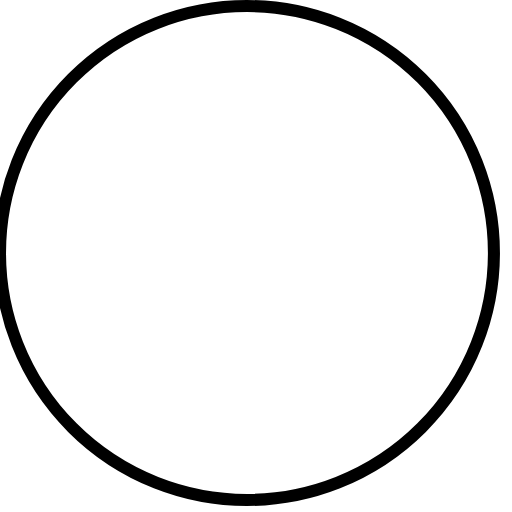
t = 0.00 s
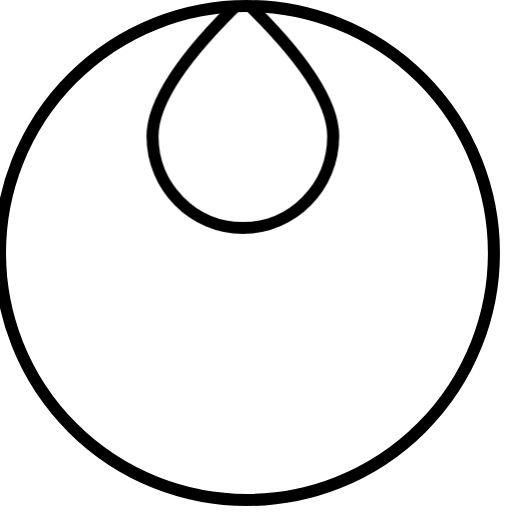
t = 0.68 s
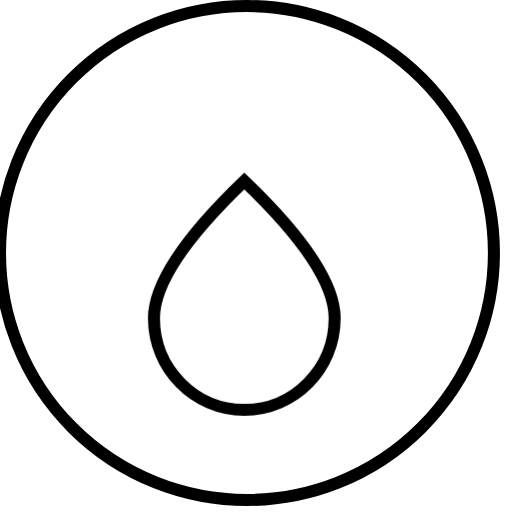
t = 2.03 s
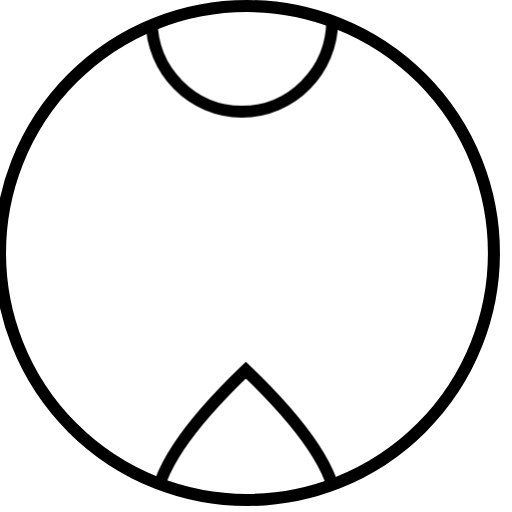
t = 2.85 s
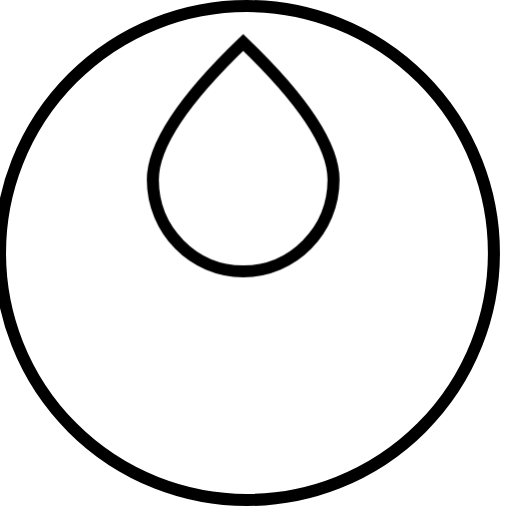
t = 3.68 s
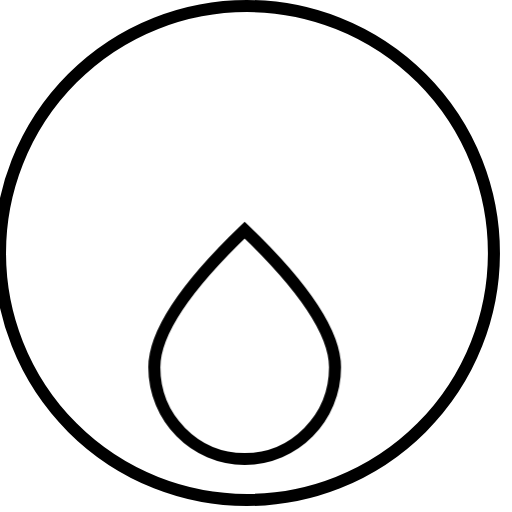
t = 5.03 s

The animated SVG that drew these frames (rendered in a browser with its animation timeline set to each time). Animation: 2 CSS @keyframes rules; one cycle of 5.70 s, repeats indefinitely.

<svg id="esqmeJLyxCU1" xmlns="http://www.w3.org/2000/svg" xmlns:xlink="http://www.w3.org/1999/xlink" viewBox="0 0 85 85" shape-rendering="geometricPrecision" text-rendering="geometricPrecision"><style><![CDATA[#esqmeJLyxCU4_to {animation: esqmeJLyxCU4_to__to 5700ms linear infinite normal forwards}@keyframes esqmeJLyxCU4_to__to { 0% {transform: translate(40px,40.946399px);animation-timing-function: cubic-bezier(0,0.44,0.99,0.455)} 52.631579% {transform: translate(41px,164.946399px)} 100% {transform: translate(41px,164.946399px)}} #esqmeJLyxCU5_to {animation: esqmeJLyxCU5_to__to 5700ms linear infinite normal forwards}@keyframes esqmeJLyxCU5_to__to { 0% {transform: translate(40px,40.946399px)} 47.368421% {transform: translate(40px,40.946399px);animation-timing-function: cubic-bezier(0,0.44,0.99,0.455)} 100% {transform: translate(41px,164.946399px)}}]]></style><circle id="esqmeJLyxCU2" r="41" transform="matrix(1 0 0 1 41 42)" fill="none" fill-rule="evenodd" stroke="rgb(0,0,0)" stroke-width="2"/><g id="esqmeJLyxCU3" transform="matrix(1 0 0 1 0 -61.053601)" mask="url(#esqmeJLyxCU6)"><g id="esqmeJLyxCU4_to" transform="translate(40,40.946399)"><path id="esqmeJLyxCU4" d="M41,59C49.284271,59,56,52.185062,56,43.778409C56,38.173974,51,30.581171,41,21C31,30.581171,26,38.173974,26,43.778409C26,52.185062,32.715729,59,41,59Z" transform="translate(-41,-40)" fill="none" fill-rule="evenodd" stroke="rgb(0,0,0)" stroke-width="2"/></g><g id="esqmeJLyxCU5_to" transform="translate(40,40.946399)"><path id="esqmeJLyxCU5" d="M41,59C49.284271,59,56,52.185062,56,43.778409C56,38.173974,51,30.581171,41,21C31,30.581171,26,38.173974,26,43.778409C26,52.185062,32.715729,59,41,59Z" transform="translate(-41,-40)" fill="none" fill-rule="evenodd" stroke="rgb(0,0,0)" stroke-width="2"/></g><mask id="esqmeJLyxCU6" mask-type="luminance"><ellipse id="esqmeJLyxCU7" rx="41" ry="41" transform="matrix(1 0 0 1 41 103)" fill="rgb(255,255,255)" stroke="none" stroke-width="0"/></mask></g></svg>